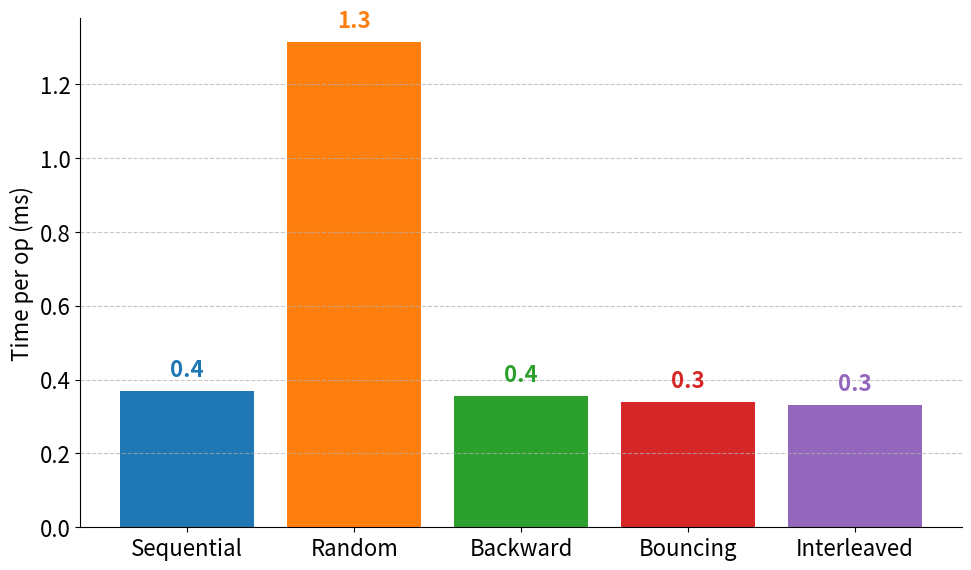

Reproduce this figure in Python.
import matplotlib.pyplot as plt
import re

def parse_output(output):
    # Regex pour extraire le type d'accès et ns/op
    pattern = r"Benchmark(\w+)Access(?:WithBuffer)?\s+\d+\s+(\d+) ns/op"
    matches = re.findall(pattern, output)

    labels = []
    means = []
    for match in matches:
        label = match[0]
        ns_per_op = int(match[1])
        labels.append(label)
        means.append(ns_per_op / 1e6)  # Conversion ns -> ms
    return labels, means

def plot_bar_chart(labels, means, mins, maxs):
    plt.rcParams.update({'font.size': 16})
    fig, ax = plt.subplots(figsize=(10, 6))
    barlist = ax.bar(labels, means, color=['#1f77b4', '#ff7f0e', '#2ca02c', '#d62728', '#9467bd'])
    for i, mean_val in enumerate(means):
        ax.text(i, mean_val + max(means)*0.02, f"{mean_val:.1f}", ha='center', va='bottom', fontsize=16, fontweight='bold', color=barlist[i].get_facecolor())
    ax.spines['top'].set_visible(False)
    ax.spines['right'].set_visible(False)
    ax.set_ylabel("Time per op (ms)")
    ax.grid(axis='y', linestyle='--', alpha=0.7)
    plt.tight_layout()
    plt.savefig("plot.png", dpi=300)
    plt.close(fig)

def main():
    output = """BenchmarkSequentialAccessWithBuffer     2937        369939 ns/op
BenchmarkRandomAccess      934     1314153 ns/op
BenchmarkBackwardAccessWithBuffer     3229          354276 ns/op
BenchmarkBouncingAccessWithBuffer     3598          338103 ns/op
BenchmarkInterleavedAccessWithBuffer     3289       331715 ns/op"""

    labels, means = parse_output(output)
    plot_bar_chart(labels, means, None, None)

if __name__ == "__main__":
    main()
